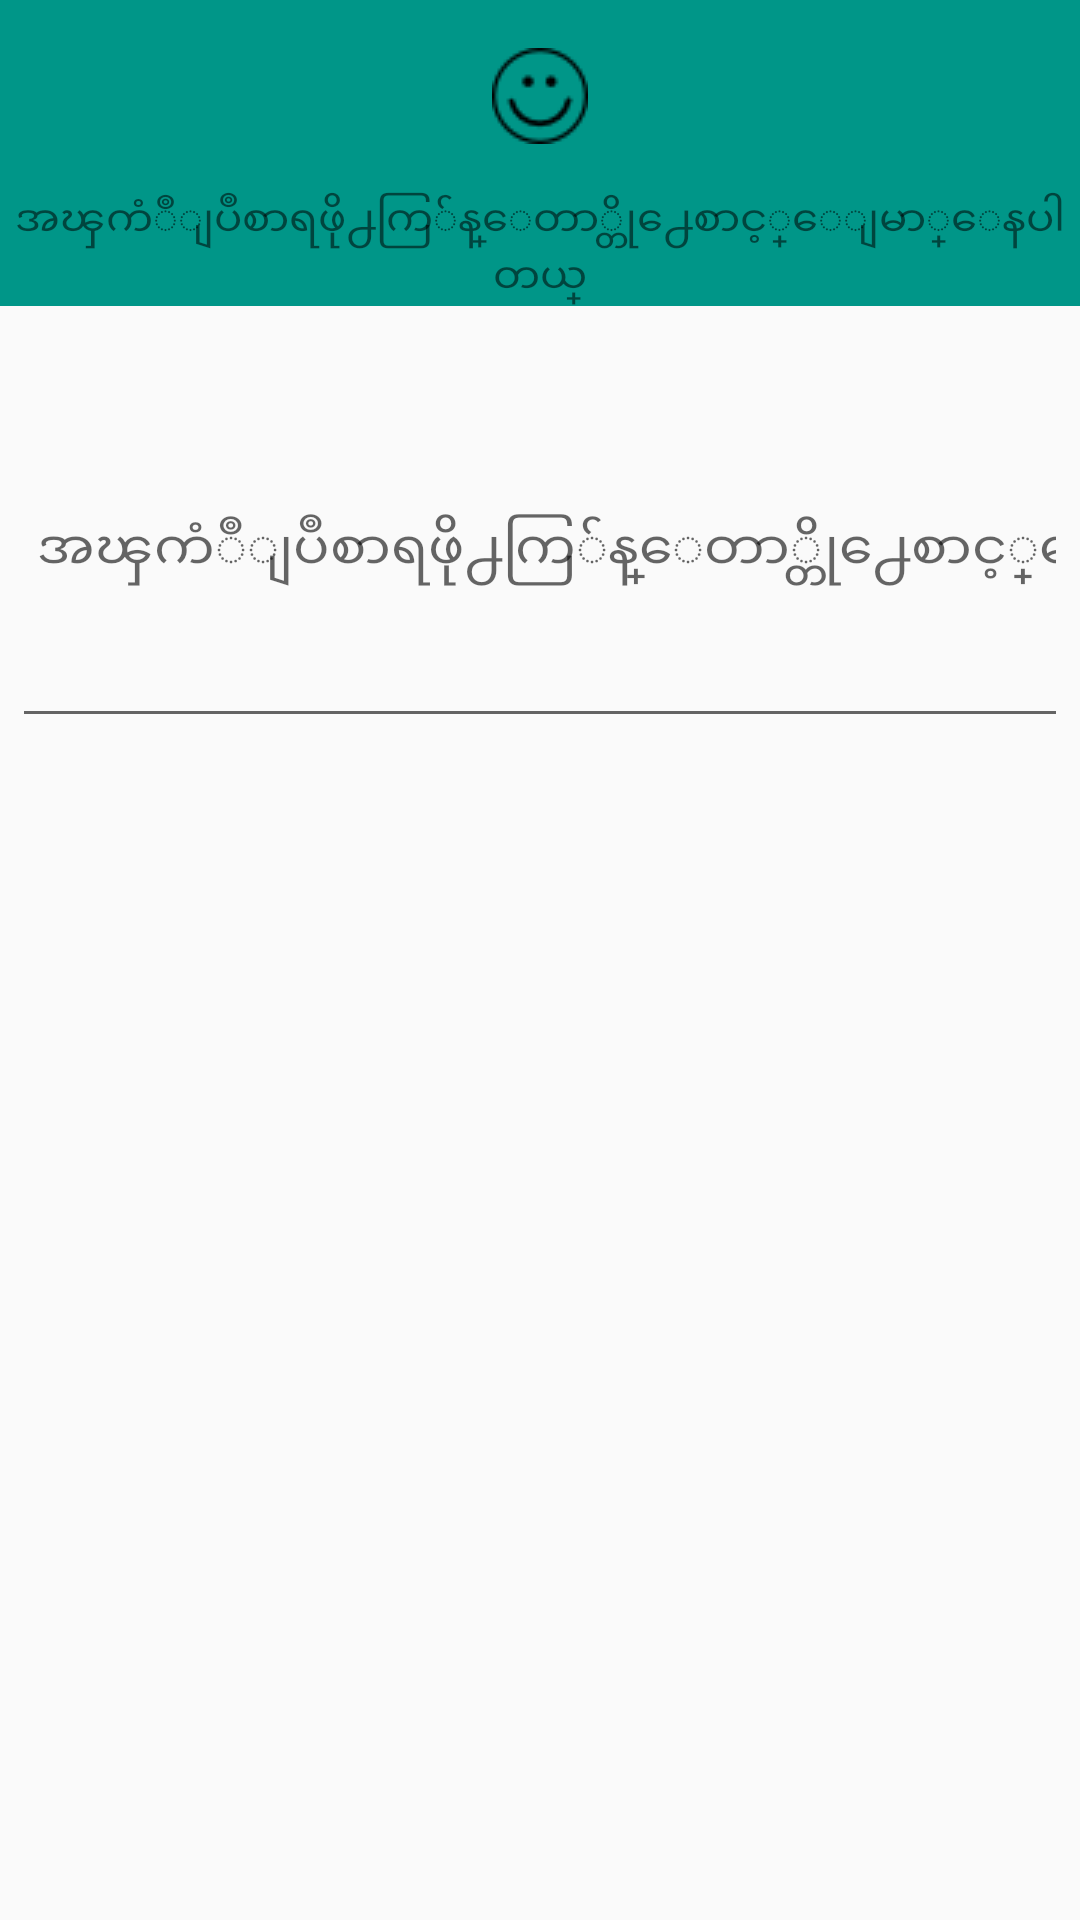

Layout XML and referenced resources for this Android screen:
<!-- AndroidManifest.xml: application theme AppTheme -->
<!-- res/layout/dialogcustomlayout.xml -->
<LinearLayout xmlns:android="http://schemas.android.com/apk/res/android"
    android:orientation="vertical"
    android:layout_width="wrap_content"
    android:layout_height="wrap_content">
    
    <ImageView
        android:src="@drawable/smile"
        android:layout_width="match_parent"
        android:layout_height="64dp"
        android:scaleType="center"
        android:background="@color/colorPrimary"
        android:contentDescription="@string/app_name" />
    <TextView
        android:layout_width="match_parent"
        android:layout_height="wrap_content"
        android:text="အၾကံဳျပဳစာရဖို႕ကြ်န္ေတာ္တို႕ေစာင့္ေျမာ္ေနပါတယ္"
        android:background="@color/colorPrimary"
        android:textAlignment="center"
        />
    
    <EditText
        android:id="@+id/feedback"
        android:inputType="text"
        android:layout_width="match_parent"
        android:layout_height="128dp"
        android:layout_marginTop="16dp"
        android:layout_marginLeft="4dp"
        android:layout_marginRight="4dp"
        android:layout_marginBottom="4dp"
        android:hint="
အၾကံဳျပဳစာရဖို႕ကြ်န္ေတာ္တို႕ေစာင့္ေျမာ္ေနပါတယ္!         " />
    

    
</LinearLayout>
<!-- resources referenced by this layout -->
<resources>
  <color name="colorPrimary"> #009688</color>
  <!-- drawable smile: png bitmap (drawable, 830 bytes) -->
  <string name="app_name">Nothing</string>
  <style name="AppTheme" parent="Theme.AppCompat.Light.NoActionBar">
          
          
          
          
          
  
          <item name="colorPrimary">#344955</item>
          <item name="colorPrimaryDark">#232F34</item>
  
          
  
          
  
          
          <item name="colorAccent">@color/white</item>
      </style>
  <color name="white">#ffffffff</color>
</resources>
